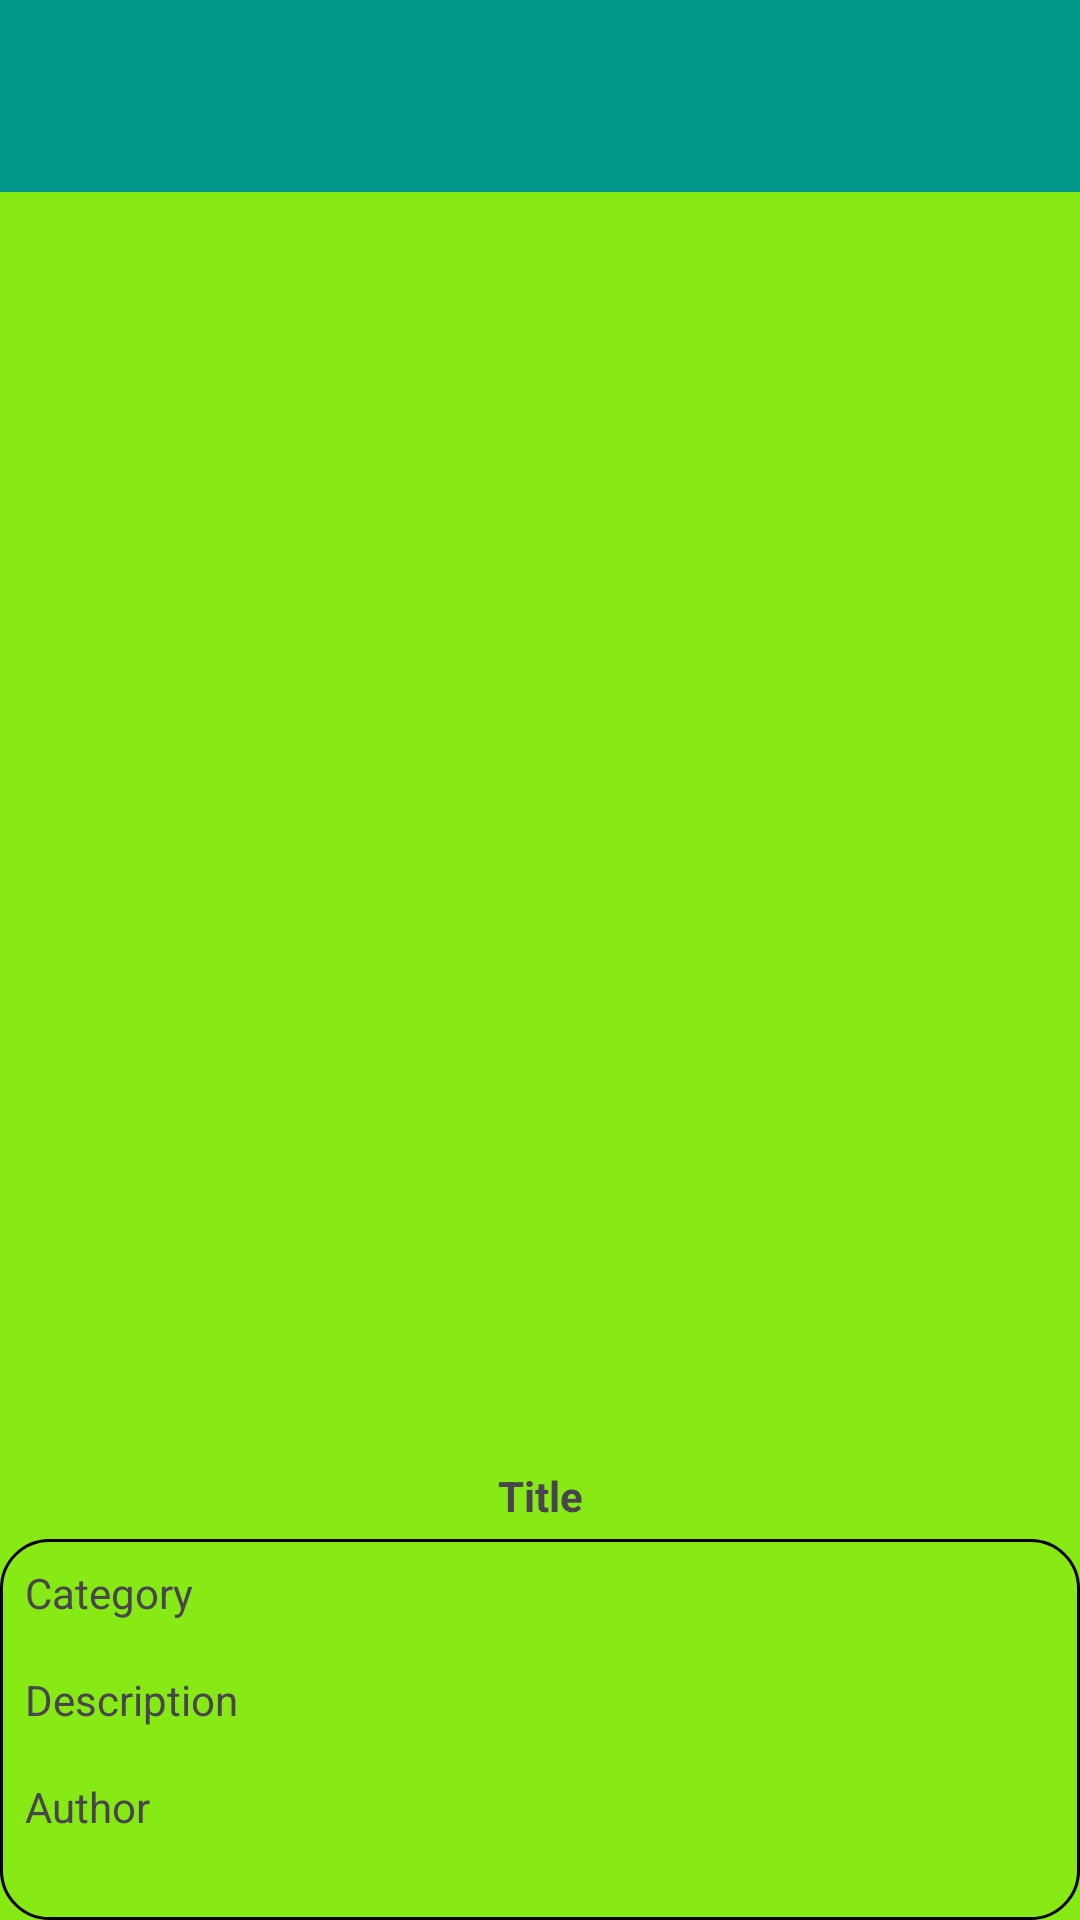

Here is an Android app screen rendered from its layout file. Give the layout XML and the strings, colors and styles it references.
<!-- AndroidManifest.xml: application theme Theme.BTVN1 -->
<!-- res/layout/activity_view_article.xml -->
<?xml version="1.0" encoding="utf-8"?>
<LinearLayout
    xmlns:android="http://schemas.android.com/apk/res/android"
    xmlns:tools="http://schemas.android.com/tools"
    android:layout_width="match_parent"
    android:layout_height="match_parent"
    android:orientation="vertical"
    android:background="#87EA15"
    tools:context=".ViewArticleActivity">

    <androidx.appcompat.widget.Toolbar
        android:id="@+id/toolbar"
        android:layout_width="match_parent"
        android:layout_height="?attr/actionBarSize"
        android:background="#009688"
        android:elevation="4dp"
        android:theme="@style/ThemeOverlay.AppCompat.Dark.ActionBar" />


    
    <LinearLayout
        android:layout_width="match_parent"
        android:layout_height="wrap_content"
        android:orientation="vertical">

        <ImageView
            android:id="@+id/iv_detail"
            android:layout_width="match_parent"
            android:layout_height="420dp"
            tools:srcCompat="@tools:sample/avatars" />

        <TextView
            android:id="@+id/tv_detail_title"
            android:layout_width="match_parent"
            android:layout_height="wrap_content"
            android:layout_gravity="center"
            android:padding="15px"
            android:text="Title"
            android:textAlignment="center"
            android:textStyle="bold" />
    </LinearLayout>

    
    <LinearLayout
        android:layout_width="match_parent"
        android:layout_height="wrap_content"
        android:orientation="vertical"
        android:background="@drawable/rounded_background"
        android:padding="25px">

        <TextView
            android:id="@+id/tv_detail_category"
            android:layout_width="match_parent"
            android:layout_height="wrap_content"
            android:paddingBottom="50px"
            android:text="Category" />

        <TextView
            android:id="@+id/tv_detail_description"
            android:layout_width="match_parent"
            android:layout_height="wrap_content"
            android:paddingBottom="50px"
            android:text="Description" />

        <TextView
            android:id="@+id/tv_detail_author"
            android:layout_width="match_parent"
            android:layout_height="wrap_content"
            android:paddingBottom="50px"
            android:text="Author" />

        <TextView
            android:id="@+id/tv_detail_views"
            android:layout_width="match_parent"
            android:layout_height="wrap_content"
            android:text="Views" />
    </LinearLayout>

    <LinearLayout
        android:layout_width="match_parent"
        android:layout_height="wrap_content"
        android:orientation="vertical"
        android:background="@drawable/rounded_background"
        android:padding="25px">

        <Button
            android:id="@+id/btn_read"
            android:layout_width="match_parent"
            android:layout_height="wrap_content"
            android:backgroundTint="#009688"
            android:minHeight="48dp"
            android:text="Đọc Truyện" />
    </LinearLayout>
</LinearLayout>
<!-- resources referenced by this layout -->
<resources>
  <!-- drawable rounded_background (drawable) -->
  <?xml version="1.0" encoding="utf-8"?>
  <layer-list xmlns:android="http://schemas.android.com/apk/res/android">
      
      <item>
          <shape android:shape="rectangle">
              <solid android:background="@android:color/transparent" />
              <stroke
                  android:width="1dp"
                  android:color="#000000" />
              <corners android:radius="16dp" />
          </shape>
      </item>
  
  </layer-list>
  <style name="Theme.BTVN1" parent="Base.Theme.BTVN1" />
  <style name="Base.Theme.BTVN1" parent="Theme.Material3.DayNight.NoActionBar">
          
          
      </style>
</resources>
